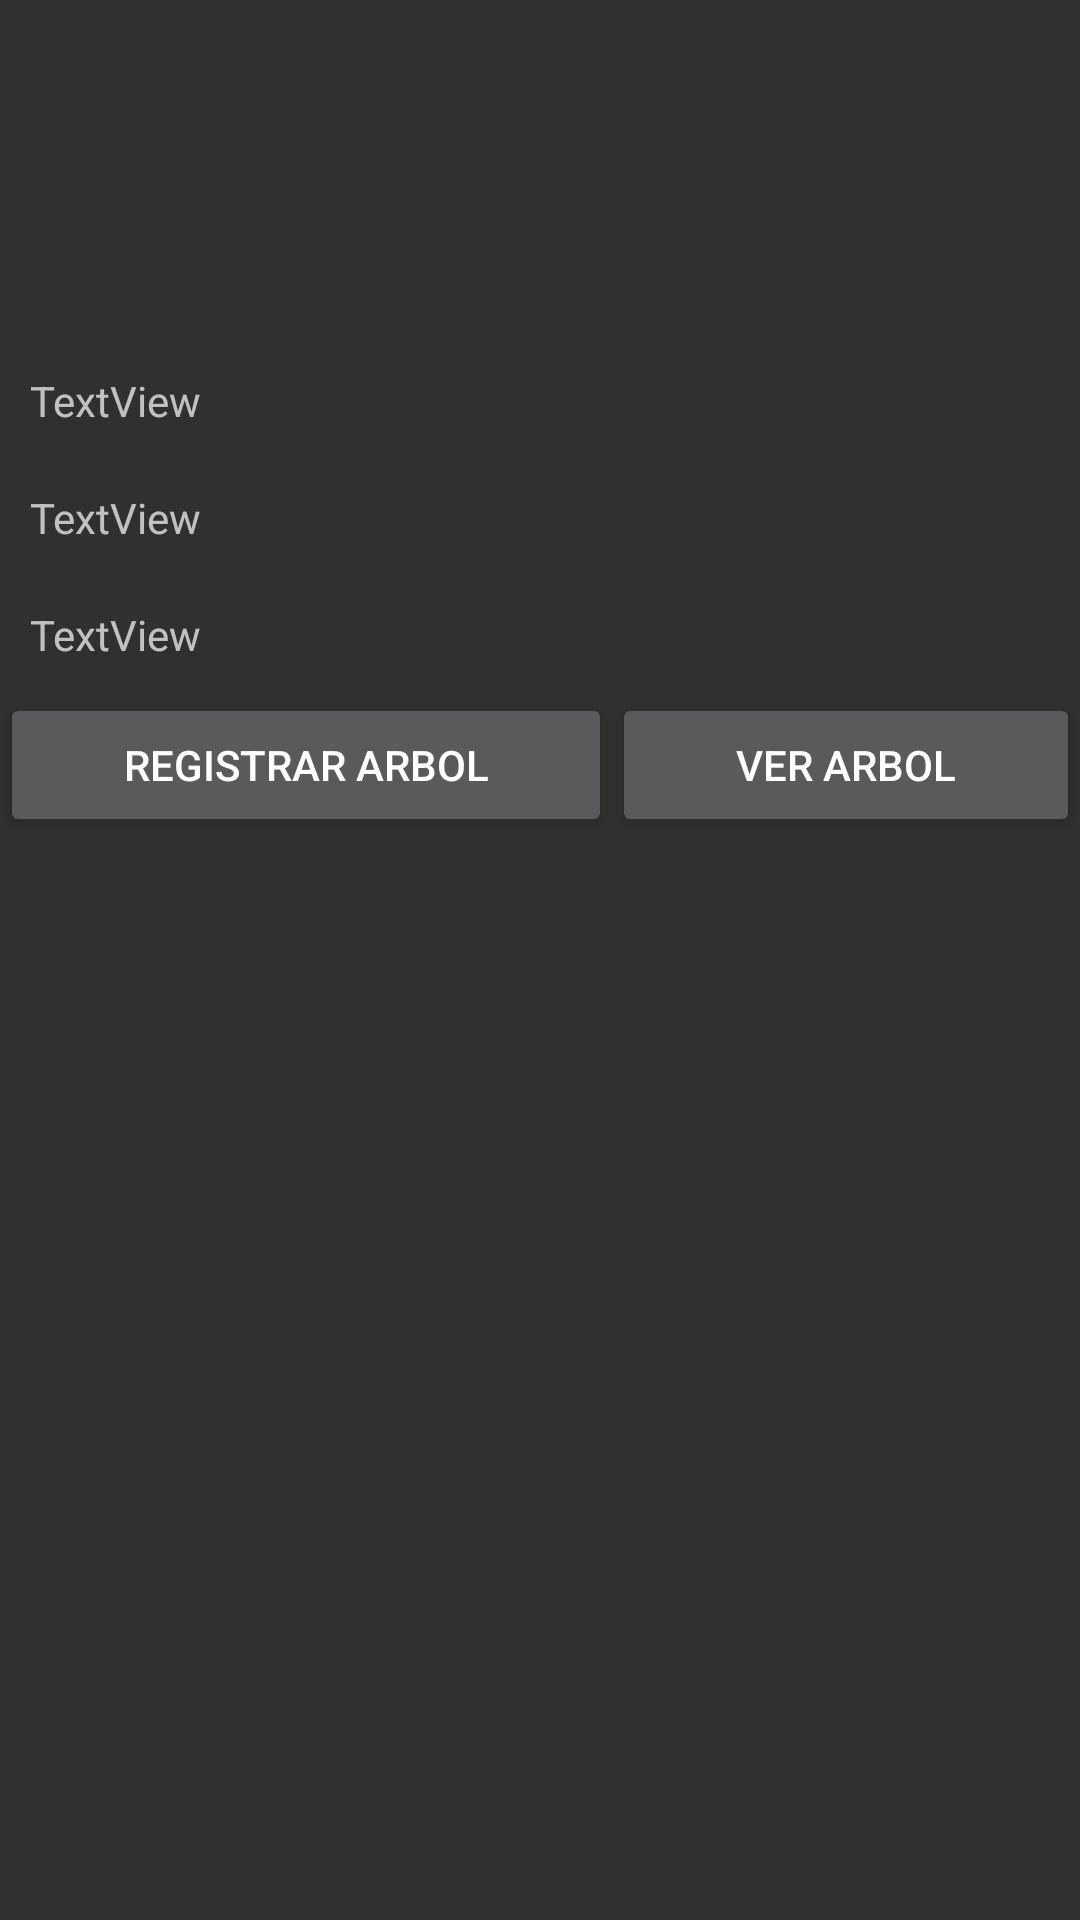

Reconstruct the res/layout file that produces this screen, plus the resources it refers to.
<!-- AndroidManifest.xml: application theme Theme.Arbolito -->
<!-- res/layout/activity_pantalla_menu_usuario.xml -->
<?xml version="1.0" encoding="utf-8"?>
<RelativeLayout xmlns:android="http://schemas.android.com/apk/res/android"
    xmlns:app="http://schemas.android.com/apk/res-auto"
    xmlns:tools="http://schemas.android.com/tools"
    android:layout_width="match_parent"
    android:layout_height="match_parent"
    app:layoutDescription="@xml/activity_pantalla_menu_usuario_scene"
    tools:context=".pantallaMenuUsuario" >

    <TextView
        android:id="@+id/pantUsuario"
        android:layout_width="wrap_content"
        android:layout_height="wrap_content"
        android:layout_marginTop="80dp"
        android:layout_centerHorizontal="true"

        android:text="" />

    <ScrollView
        android:layout_width="match_parent"
        android:layout_height="match_parent"
        android:layout_below="@id/pantUsuario"
        android:layout_marginTop="15dp"

        >

        <LinearLayout
            android:layout_width="match_parent"
            android:layout_height="wrap_content"

            android:orientation="vertical" >

            <TextView
                android:id="@+id/pantMostrarCi"
                android:layout_width="match_parent"
                android:layout_height="wrap_content"
                android:padding="10dp"
                android:text="TextView" />

            <TextView
                android:id="@+id/pantMostrarTelefono"
                android:layout_width="match_parent"
                android:layout_height="wrap_content"
                android:padding="10dp"
                android:text="TextView" />

            <TextView
                android:id="@+id/pantMostrarCelular"
                android:layout_width="match_parent"
                android:layout_height="wrap_content"
                android:padding="10dp"
                android:text="TextView" />

            <LinearLayout
                android:layout_width="match_parent"
                android:layout_height="match_parent"
                android:orientation="horizontal">

                <Button
                    android:id="@+id/button3"
                    android:layout_width="wrap_content"
                    android:layout_height="wrap_content"
                    android:layout_weight="1"
                    android:onClick="irAPantallaRegistrar"
                    android:text="Registrar Arbol" />

                <Button
                    android:id="@+id/button2"
                    android:layout_width="wrap_content"
                    android:layout_height="wrap_content"
                    android:layout_weight="1"
                    android:onClick="irAVerArbol"
                    android:text="Ver Arbol" />
            </LinearLayout>
        </LinearLayout>
    </ScrollView>

</RelativeLayout>
<!-- resources referenced by this layout -->
<resources>
  <style name="Theme.Arbolito" parent="Theme.MaterialComponents.NoActionBar.Bridge">
          
          <item name="colorPrimary">@color/purple_500</item>
          <item name="colorPrimaryVariant">@color/purple_700</item>
          <item name="colorOnPrimary">@color/white</item>
          
          <item name="colorSecondary">@color/teal_200</item>
          <item name="colorSecondaryVariant">@color/teal_700</item>
          <item name="colorOnSecondary">@color/black</item>
          
          <item name="android:statusBarColor" tools:targetApi="l">?attr/colorPrimaryVariant</item>
          
      </style>
  <!-- not gathered from this repository: default colours our renderer supplied (Android Studio template values) -->
  <color name="purple_500">#FF6200EE</color>
  <color name="purple_700">#FF3700B3</color>
  <color name="teal_200">#FF03DAC5</color>
  <color name="teal_700">#FF018786</color>
  <color name="black">#FF000000</color>
  <color name="white">#FFFFFFFF</color>
</resources>
